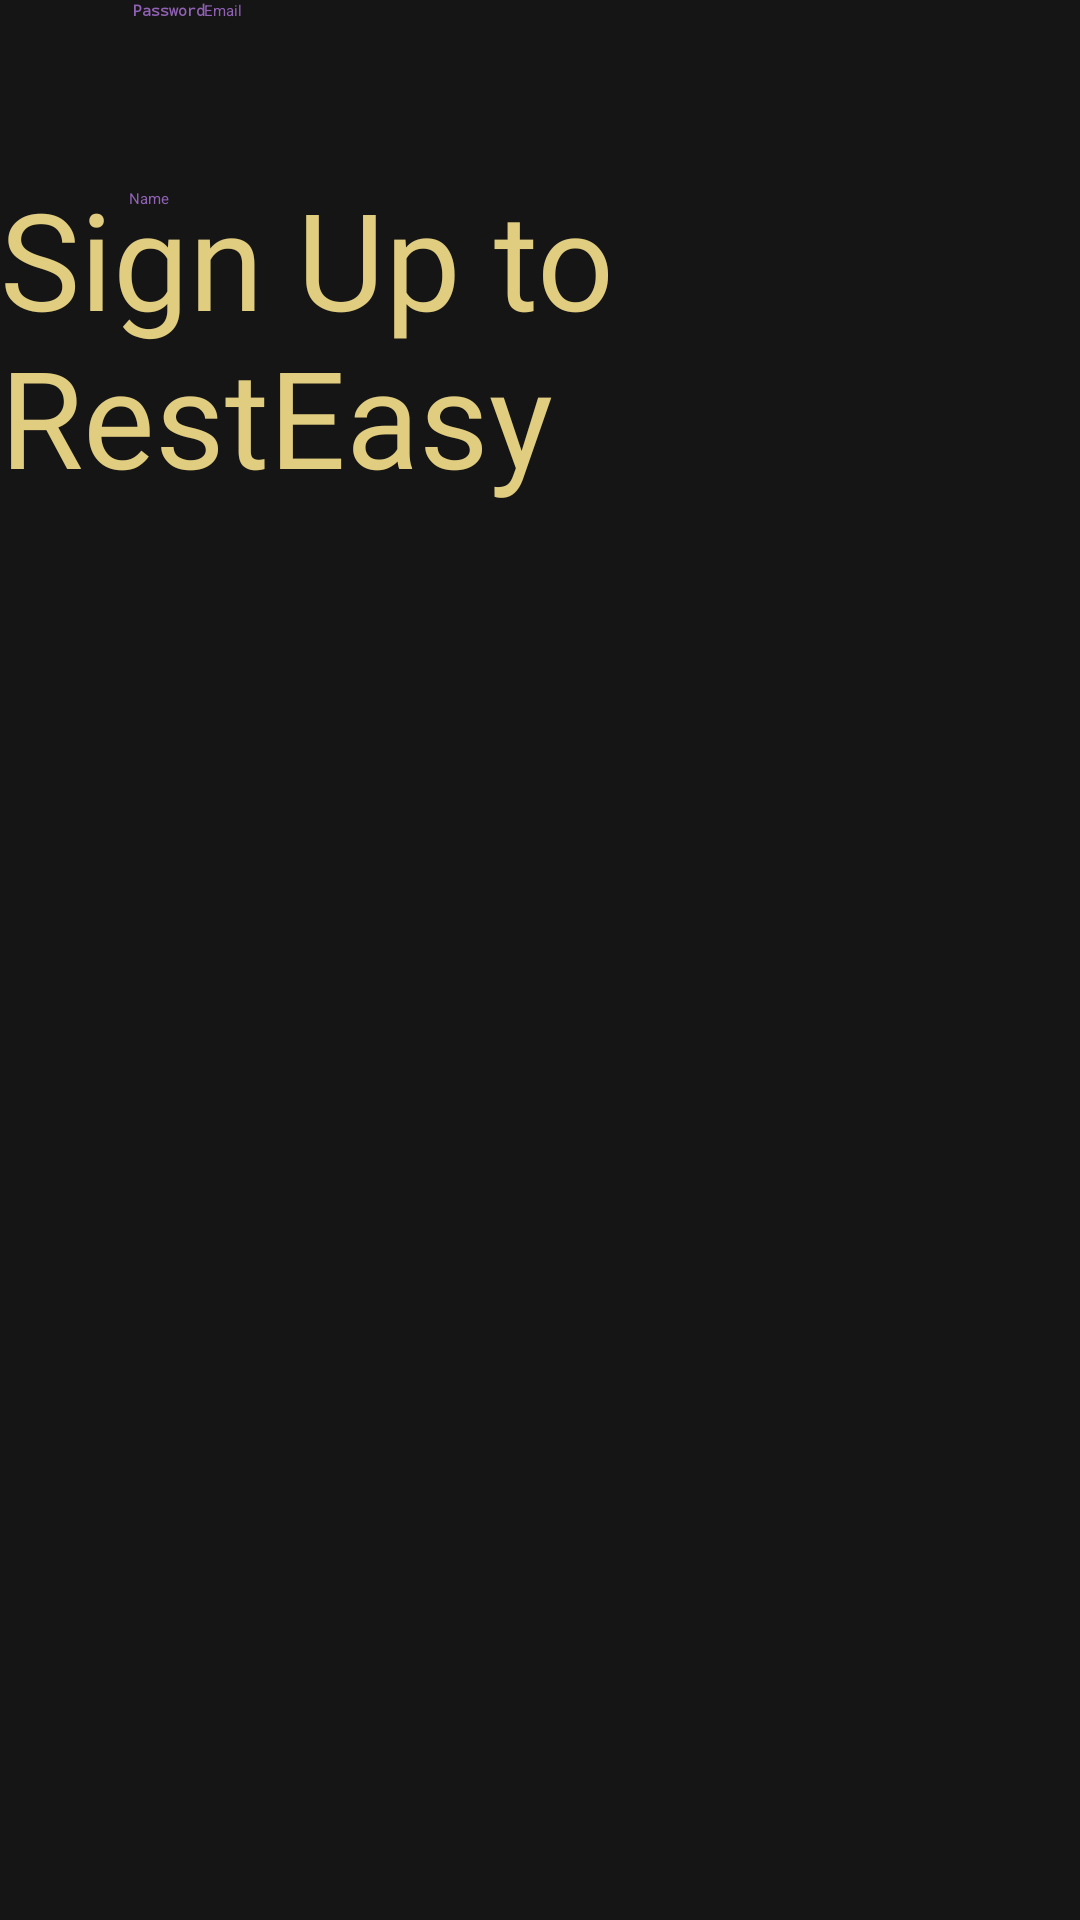

Write the Android layout XML for this screen, with the resource values it uses.
<!-- AndroidManifest.xml: application theme Theme.NavigationDrawer -->
<!-- res/layout/fragment_sign_in_screen.xml -->
<?xml version="1.0" encoding="utf-8"?>
<androidx.constraintlayout.widget.ConstraintLayout xmlns:android="http://schemas.android.com/apk/res/android"
    xmlns:app="http://schemas.android.com/apk/res-auto"
    xmlns:tools="http://schemas.android.com/tools"
    android:layout_width="match_parent"
    android:layout_height="match_parent"
    tools:context=".SignInScreen"
    android:background="#151515">


    <TextView
        android:id="@+id/textView3"
        android:layout_width="wrap_content"
        android:layout_height="wrap_content"
        android:layout_marginTop="56dp"
        android:fontFamily="@font/cabin_sketch"
        android:text="Sign Up to RestEasy"
        android:textColor="#E1CD7F"
        android:textSize="45dp"
        app:layout_constraintEnd_toEndOf="parent"
        app:layout_constraintStart_toStartOf="parent"
        app:layout_constraintTop_toTopOf="parent" />


    <EditText
        android:id="@+id/editTextTextEmailAddress"
        android:layout_width="274dp"
        android:layout_height="93dp"
        android:layout_marginStart="68dp"
        android:ems="10"
        android:freezesText="false"
        android:hint="Email"
        android:inputType="textEmailAddress"
        android:textColorHint="#9162B5"
        app:layout_constraintStart_toStartOf="parent"
        tools:ignore="MissingConstraints"
        tools:layout_editor_absoluteY="270dp" />

    <EditText
        android:id="@+id/editTextTextPassword"
        android:layout_width="272dp"
        android:layout_height="71dp"
        android:ems="10"
        android:hint="Password"
        android:inputType="textPassword"
        android:textColorHint="#9162B5"
        android:textStyle="bold"
        app:layout_constraintEnd_toEndOf="parent"
        app:layout_constraintHorizontal_bias="0.503"
        app:layout_constraintStart_toStartOf="parent"
        tools:layout_editor_absoluteY="363dp"
        tools:ignore="MissingConstraints" />

    <EditText
        android:id="@+id/editTextName"
        android:layout_width="272dp"
        android:layout_height="71dp"
        android:layout_marginTop="196dp"
        android:ems="10"
        android:hint="Name"
        android:inputType="text"
        android:text=""
        android:textColorHint="#9162B5"
        app:layout_constraintBottom_toTopOf="@+id/editTextTextEmailAddress"
        app:layout_constraintEnd_toEndOf="parent"
        app:layout_constraintHorizontal_bias="0.489"
        app:layout_constraintStart_toStartOf="parent"
        app:layout_constraintTop_toTopOf="parent" />




</androidx.constraintlayout.widget.ConstraintLayout>
<!-- resources referenced by this layout -->
<resources>

</resources>
